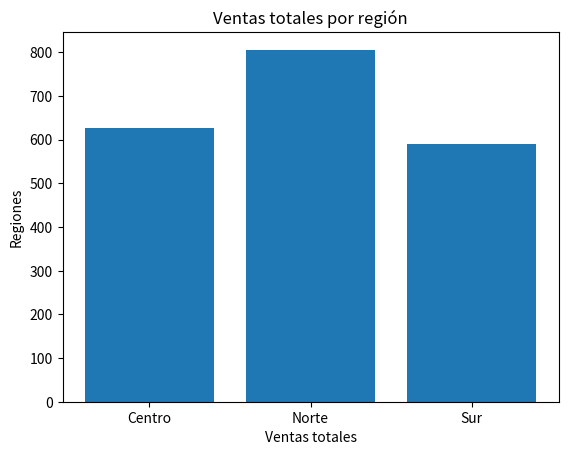

This chart was generated by the following Python code:
""" EJERCICIO — FASE 1 CONSOLIDACIÓN (LIMPIEZA + ANÁLISIS)

Dataset:
ventas = [120, "90", 300, None, 210, "400", 75, "error", 60, 250]
meses = ["Enero","Febrero","Marzo","Abril","Mayo",
         "Junio","Julio","Agosto","Septiembre","Octubre"]
region = ["Norte","Sur","Norte","Centro","Centro",
          "Sur","Norte","Centro","Sur","Norte"]

OBJETIVO:
Crear UNA función que reciba ventas, meses y region
y devuelva un diccionario con resultados de análisis.

PASOS QUE DEBE HACER LA FUNCIÓN:
1) Crear un DataFrame con columnas:
   - meses
   - ventas
   - region
2) Limpiar la columna ventas:
   - convertir a número
   - valores inválidos deben volverse NaN
   - rellenar NaN con la media de ventas
3) Crear columna tipo_venta usando pd.cut:
   - baja <100
   - media 100–200
   - alta >200
4) Crear columna bonificacion:
   - alta → 10%
   - media → 5%
   - baja → 0
   (usar apply)
5) Crear columna ventas_totales:
   ventas + bonificacion
6) Usar groupby para obtener por región:
   - suma de ventas_totales
   - promedio de ventas_totales
   - conteo de registros
7) Crear gráfica de barras:
   ventas_totales por región
8) La función debe devolver un diccionario con:
   - dataframe final limpio
   - resumen por región
   - región con mayor promedio de ventas_totales

REGLAS:
- no usar loops manuales
- usar pandas
- usar groupby
- usar to_numeric
- todo dentro de una función
          """

import pandas as pd
import matplotlib.pyplot as plt
ventas = [120, "90", 300, None, 210, "400", 75, "error", 60, 250]
meses = ["Enero","Febrero","Marzo","Abril","Mayo", "Junio","Julio","Agosto","Septiembre","Octubre"]
region = ["Norte","Sur","Norte","Centro","Centro","Sur","Norte","Centro","Sur","Norte"]

def funcion(ventas, meses, region):
    #DataFrame
    df = pd.DataFrame({
        "ventas": ventas,
        "meses" : meses,
        "region" : region
    })

    #limpieza de columna ventas:
    limpieza = df["ventas"] = pd.to_numeric(df["ventas"], errors = "coerce")
    #rellenando huecos Nan con la media de ventas
    media = df["ventas"].mean()
    llenado_huecos = df["ventas"] = df["ventas"].fillna(media)

    #clasificación
    df["tipo_venta"] = pd.cut(
        df["ventas"],
        bins=[0,100,200,float("inf")],
        labels=["baja", "media","alta"]
    )

    #bonificacion
    df["bonificacion"] = df.apply(
        lambda fila: fila["ventas"]*0.1 if fila["tipo_venta"] == "alta"
        else fila["ventas"]*0.05 if fila["tipo_venta"] == "media"
        else 0,
            axis = 1
    )

    df["ventas_totales"] = df["ventas"] + df["bonificacion"]

    #agrupamiento de datos con groupby
    resumen = df.groupby("region")["ventas_totales"].agg(
        suma ="sum", #ventas totales por region
        promedio = "mean",
        conteo = "count"
    )
    #promedio de ventas totales
    promedio_ventas_totales_region = df.groupby("region")["ventas_totales"].mean()
    #conteo de registros
    conteo_ventas_region = df.groupby("region")["ventas_totales"].count()

    #region con mayor promedio de ventas totales:
    region_maxima = promedio_ventas_totales_region.idxmax()

    # GRAFICA:
    x =  resumen.index
    y =  resumen.values
    plt.bar(resumen.index, resumen["suma"])
    plt.title("Ventas totales por región")
    plt.xlabel("Ventas totales")
    plt.ylabel("Regiones")
    plt.show()


    diccionario = {
        "DataFrame limpio" : df,
        "Resumen por region" : resumen,
        "region con mayor promedio de ventas totales" : region_maxima
    }


    return diccionario

llamando_funcion = funcion(ventas, meses, region) 
print(llamando_funcion)

















    


